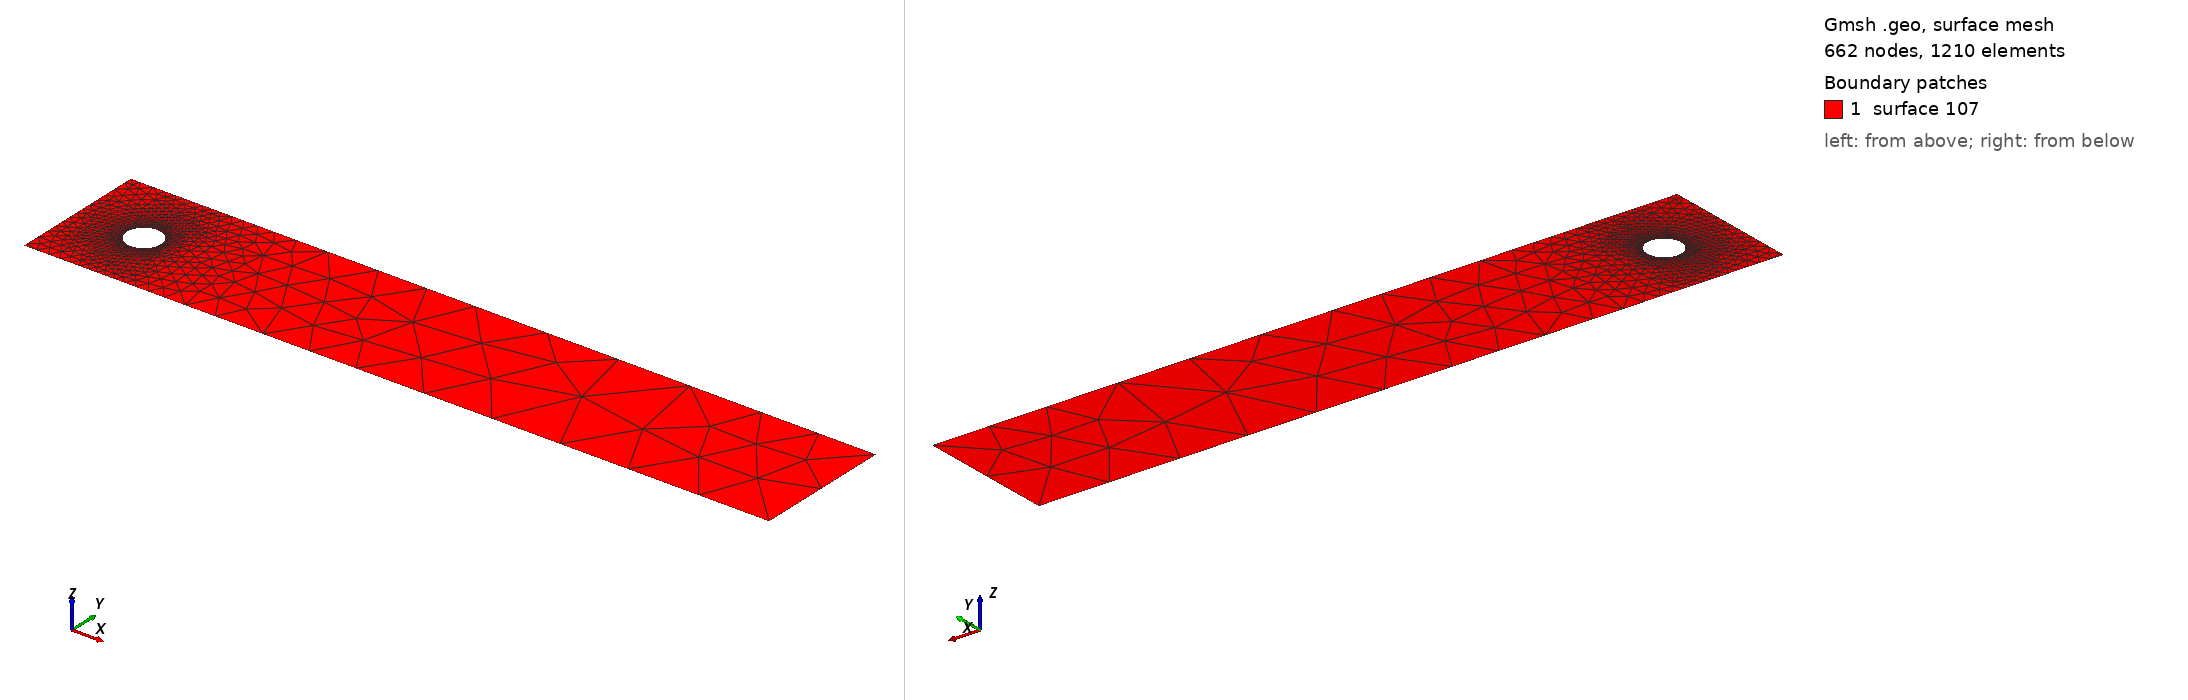

Gmsh geometry script, surface-meshed: 662 nodes, 1210 surface elements. Boundary patches (legend numbers): 1 surface 107. Left view from above one corner, right view from below the opposite corner. The script declares no physical surfaces, so the legend lists its geometric surfaces. The drawing asked Gmsh for element sizes between 1% and 20% of the model's largest extent; the script's own settings can give other sizes.

=== geometry.geo (drawn) ===
// Independently projected from the pre-existing accepted chordal owner.
SetFactory("Built-in");

Point(1) = {0.15000000000000002, 0.2, 0};
Point(2) = {0.15039426493427613, 0.20626666167821522, 0};
Point(3) = {0.15157084194356846, 0.21243449435824277, 0};
Point(4) = {0.15351117570558745, 0.21840622763423392, 0};
Point(5) = {0.15618466599780684, 0.22408768370508578, 0};
Point(6) = {0.15954915028125263, 0.22938926261462367, 0};
Point(7) = {0.16355156862892944, 0.23422735529643446, 0};
Point(8) = {0.1681288005125655, 0.23852566213878948, 0};
Point(9) = {0.17320866025105017, 0.24221639627510078, 0};
Point(10) = {0.17871103542174638, 0.245241352623301, 0};
Point(11) = {0.18454915028125266, 0.24755282581475768, 0};
Point(12) = {0.1906309342707138, 0.24911436253643446, 0};
Point(13) = {0.19686047402353435, 0.2499013364214136, 0};
Point(14) = {0.20313952597646567, 0.2499013364214136, 0};
Point(15) = {0.20936906572928624, 0.24911436253643443, 0};
Point(16) = {0.2154508497187474, 0.24755282581475768, 0};
Point(17) = {0.22128896457825364, 0.245241352623301, 0};
Point(18) = {0.22679133974894983, 0.24221639627510078, 0};
Point(19) = {0.2318711994874345, 0.23852566213878948, 0};
Point(20) = {0.23644843137107058, 0.23422735529643446, 0};
Point(21) = {0.2404508497187474, 0.22938926261462367, 0};
Point(22) = {0.24381533400219318, 0.22408768370508578, 0};
Point(23) = {0.2464888242944126, 0.2184062276342339, 0};
Point(24) = {0.24842915805643156, 0.21243449435824274, 0};
Point(25) = {0.24960573506572392, 0.20626666167821522, 0};
Point(26) = {0.25, 0.2, 0};
Point(27) = {0.2496057350657239, 0.19373333832178477, 0};
Point(28) = {0.24842915805643156, 0.18756550564175725, 0};
Point(29) = {0.2464888242944126, 0.18159377236576613, 0};
Point(30) = {0.24381533400219318, 0.17591231629491422, 0};
Point(31) = {0.2404508497187474, 0.17061073738537635, 0};
Point(32) = {0.23644843137107058, 0.16577264470356556, 0};
Point(33) = {0.23187119948743448, 0.16147433786121052, 0};
Point(34) = {0.22679133974894986, 0.15778360372489925, 0};
Point(35) = {0.2212889645782536, 0.154758647376699, 0};
Point(36) = {0.21545084971874737, 0.15244717418524234, 0};
Point(37) = {0.20936906572928624, 0.15088563746356556, 0};
Point(38) = {0.20313952597646565, 0.15009866357858642, 0};
Point(39) = {0.19686047402353435, 0.15009866357858642, 0};
Point(40) = {0.1906309342707138, 0.15088563746356556, 0};
Point(41) = {0.18454915028125263, 0.15244717418524234, 0};
Point(42) = {0.1787110354217464, 0.15475864737669903, 0};
Point(43) = {0.1732086602510502, 0.15778360372489925, 0};
Point(44) = {0.16812880051256554, 0.16147433786121054, 0};
Point(45) = {0.16355156862892942, 0.1657726447035656, 0};
Point(46) = {0.1595491502812526, 0.17061073738537638, 0};
Point(47) = {0.15618466599780684, 0.17591231629491424, 0};
Point(48) = {0.15351117570558742, 0.18159377236576613, 0};
Point(49) = {0.15157084194356846, 0.18756550564175728, 0};
Point(50) = {0.1503942649342761, 0.1937333383217848, 0};
Line(1) = {1, 2};
Line(2) = {2, 3};
Line(3) = {3, 4};
Line(4) = {4, 5};
Line(5) = {5, 6};
Line(6) = {6, 7};
Line(7) = {7, 8};
Line(8) = {8, 9};
Line(9) = {9, 10};
Line(10) = {10, 11};
Line(11) = {11, 12};
Line(12) = {12, 13};
Line(13) = {13, 14};
Line(14) = {14, 15};
Line(15) = {15, 16};
Line(16) = {16, 17};
Line(17) = {17, 18};
Line(18) = {18, 19};
Line(19) = {19, 20};
Line(20) = {20, 21};
Line(21) = {21, 22};
Line(22) = {22, 23};
Line(23) = {23, 24};
Line(24) = {24, 25};
Line(25) = {25, 26};
Line(26) = {26, 27};
Line(27) = {27, 28};
Line(28) = {28, 29};
Line(29) = {29, 30};
Line(30) = {30, 31};
Line(31) = {31, 32};
Line(32) = {32, 33};
Line(33) = {33, 34};
Line(34) = {34, 35};
Line(35) = {35, 36};
Line(36) = {36, 37};
Line(37) = {37, 38};
Line(38) = {38, 39};
Line(39) = {39, 40};
Line(40) = {40, 41};
Line(41) = {41, 42};
Line(42) = {42, 43};
Line(43) = {43, 44};
Line(44) = {44, 45};
Line(45) = {45, 46};
Line(46) = {46, 47};
Line(47) = {47, 48};
Line(48) = {48, 49};
Line(49) = {49, 50};
Line(50) = {50, 1};
Curve Loop(51) = {1, 2, 3, 4, 5, 6, 7, 8, 9, 10, 11, 12, 13, 14, 15, 16, 17, 18, 19, 20, 21, 22, 23, 24, 25, 26, 27, 28, 29, 30, 31, 32, 33, 34, 35, 36, 37, 38, 39, 40, 41, 42, 43, 44, 45, 46, 47, 48, 49, 50};

Point(51) = {0.0, 0.0, 0};
Point(52) = {0.03454561080550497, 0.0, 0};
Point(53) = {0.07307614049117048, 0.0, 0};
Point(54) = {0.10588714375754985, 0.0, 0};
Point(55) = {0.1350160607534187, 0.0, 0};
Point(56) = {0.16184795955628667, 0.0, 0};
Point(57) = {0.1874170665492701, 0.0, 0};
Point(58) = {0.21258293345072984, 0.0, 0};
Point(59) = {0.2381520404437133, 0.0, 0};
Point(60) = {0.26498393924658126, 0.0, 0};
Point(61) = {0.2941128562424501, 0.0, 0};
Point(62) = {0.3269238595088297, 0.0, 0};
Point(63) = {0.36545438919449497, 0.0, 0};
Point(64) = {0.41297836806495825, 0.0, 0};
Point(65) = {0.4752763840942346, 0.0, 0};
Point(66) = {0.5637986494562125, 0.0, 0};
Point(67) = {0.7051423378894612, 0.0, 0};
Point(68) = {0.97894857098597, 0.0, 0};
Point(69) = {1.7831630176611604, 0.0, 0};
Point(70) = {2.2, 0.0, 0};
Point(71) = {2.2, 0.2, 0};
Point(72) = {2.2, 0.41, 0};
Point(73) = {1.8623211685442231, 0.41, 0};
Point(74) = {1.0178959995352703, 0.41, 0};
Point(75) = {0.7303994547839341, 0.41, 0};
Point(76) = {0.5819885819290238, 0.41, 0};
Point(77) = {0.48904020329894643, 0.41, 0};
Point(78) = {0.4236272864682063, 0.41, 0};
Point(79) = {0.3737271086542199, 0.41, 0};
Point(80) = {0.3332700524842711, 0.41, 0};
Point(81) = {0.2988184990545728, 0.41, 0};
Point(82) = {0.2682331362089103, 0.41, 0};
Point(83) = {0.24005964246589906, 0.41, 0};
Point(84) = {0.21321208012326648, 0.41, 0};
Point(85) = {0.18678791987673354, 0.41, 0};
Point(86) = {0.15994035753410102, 0.41, 0};
Point(87) = {0.13176686379108976, 0.41, 0};
Point(88) = {0.10118150094542719, 0.41, 0};
Point(89) = {0.06672994751572886, 0.41, 0};
Point(90) = {0.026272891345780147, 0.41, 0};
Point(91) = {0.0, 0.41, 0};
Point(92) = {0.0, 0.3878125011634986, 0};
Point(93) = {0.0, 0.34530850560107224, 0};
Point(94) = {0.0, 0.30995093043855404, 0};
Point(95) = {0.0, 0.2791856017595443, 0};
Point(96) = {0.0, 0.25135127207354546, 0};
Point(97) = {0.0, 0.2252658756892217, 0};
Point(98) = {0.0, 0.20000000000000004, 0};
Point(99) = {0.0, 0.17473412431077837, 0};
Point(100) = {0.0, 0.1486487279264547, 0};
Point(101) = {0.0, 0.12081439824045577, 0};
Point(102) = {0.0, 0.09004906956144595, 0};
Point(103) = {0.0, 0.05469149439892801, 0};
Point(104) = {0.0, 0.012187498836501692, 0};
Line(51) = {51, 52};
Line(52) = {52, 53};
Line(53) = {53, 54};
Line(54) = {54, 55};
Line(55) = {55, 56};
Line(56) = {56, 57};
Line(57) = {57, 58};
Line(58) = {58, 59};
Line(59) = {59, 60};
Line(60) = {60, 61};
Line(61) = {61, 62};
Line(62) = {62, 63};
Line(63) = {63, 64};
Line(64) = {64, 65};
Line(65) = {65, 66};
Line(66) = {66, 67};
Line(67) = {67, 68};
Line(68) = {68, 69};
Line(69) = {69, 70};
Line(70) = {70, 71};
Line(71) = {71, 72};
Line(72) = {72, 73};
Line(73) = {73, 74};
Line(74) = {74, 75};
Line(75) = {75, 76};
Line(76) = {76, 77};
Line(77) = {77, 78};
Line(78) = {78, 79};
Line(79) = {79, 80};
Line(80) = {80, 81};
Line(81) = {81, 82};
Line(82) = {82, 83};
Line(83) = {83, 84};
Line(84) = {84, 85};
Line(85) = {85, 86};
Line(86) = {86, 87};
Line(87) = {87, 88};
Line(88) = {88, 89};
Line(89) = {89, 90};
Line(90) = {90, 91};
Line(91) = {91, 92};
Line(92) = {92, 93};
Line(93) = {93, 94};
Line(94) = {94, 95};
Line(95) = {95, 96};
Line(96) = {96, 97};
Line(97) = {97, 98};
Line(98) = {98, 99};
Line(99) = {99, 100};
Line(100) = {100, 101};
Line(101) = {101, 102};
Line(102) = {102, 103};
Line(103) = {103, 104};
Line(104) = {104, 51};
Curve Loop(105) = {51, 52, 53, 54, 55, 56, 57, 58, 59, 60, 61, 62, 63, 64, 65, 66, 67, 68, 69, 70, 71, 72, 73, 74, 75, 76, 77, 78, 79, 80, 81, 82, 83, 84, 85, 86, 87, 88, 89, 90, 91, 92, 93, 94, 95, 96, 97, 98, 99, 100, 101, 102, 103, 104};

Plane Surface(107) = {105, 51};

Mesh.Algorithm = 6;
Mesh.ElementOrder = 1;
Mesh.SaveAll = 1;
Mesh.MshFileVersion = 4.1;
Mesh.Binary = 0;
Mesh.RandomFactor = 0;
General.NumThreads = 1;
